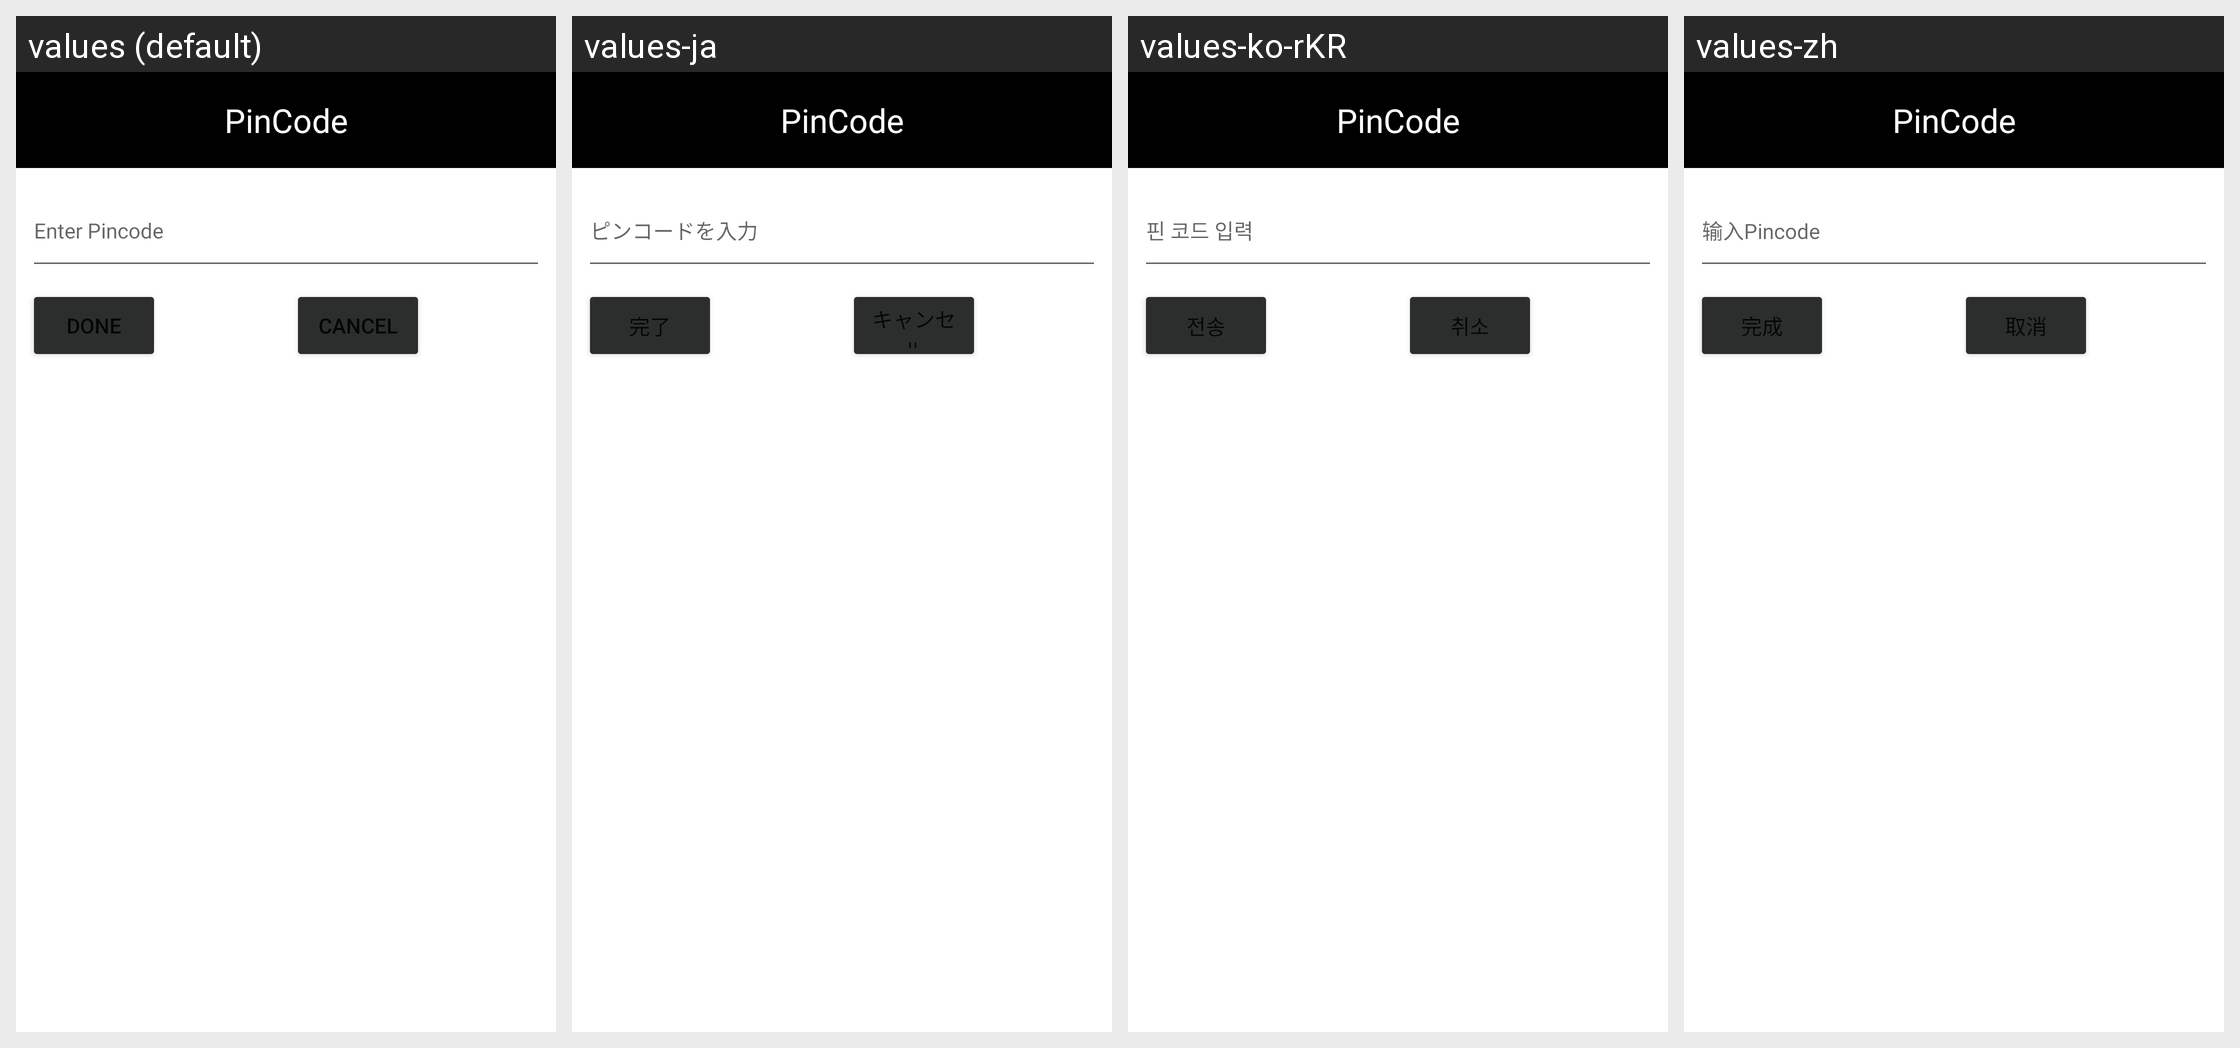

Strings drawn on this Android screen and how each of the app's shown locales translates them:
Android screen res/layout/enable_pincode_dialog.xml rendered under 4 locales, left to right: values (default), values-ja, values-ko-rKR, values-zh. Device: Nexus 5 (rendered at 1080×1920; each locale shown at half size, 540×960, under a caption strip naming it); theme AppTheme.
Strings drawn on this screen, with the default value and each locale's value (text and hints the layout hard-codes, and strings that could not be matched under every locale, appear in the picture but are not listed):

enter_pincode
  values: Enter Pincode
  values-ja: ピンコードを入力
  values-ko-rKR: 핀 코드 입력
  values-zh: 输入Pincode

done
  values: Done
  values-ja: 完了
  values-ko-rKR: 전송
  values-zh: 完成

cancel
  values: Cancel
  values-ja: キャンセル
  values-ko-rKR: 취소
  values-zh: 取消
